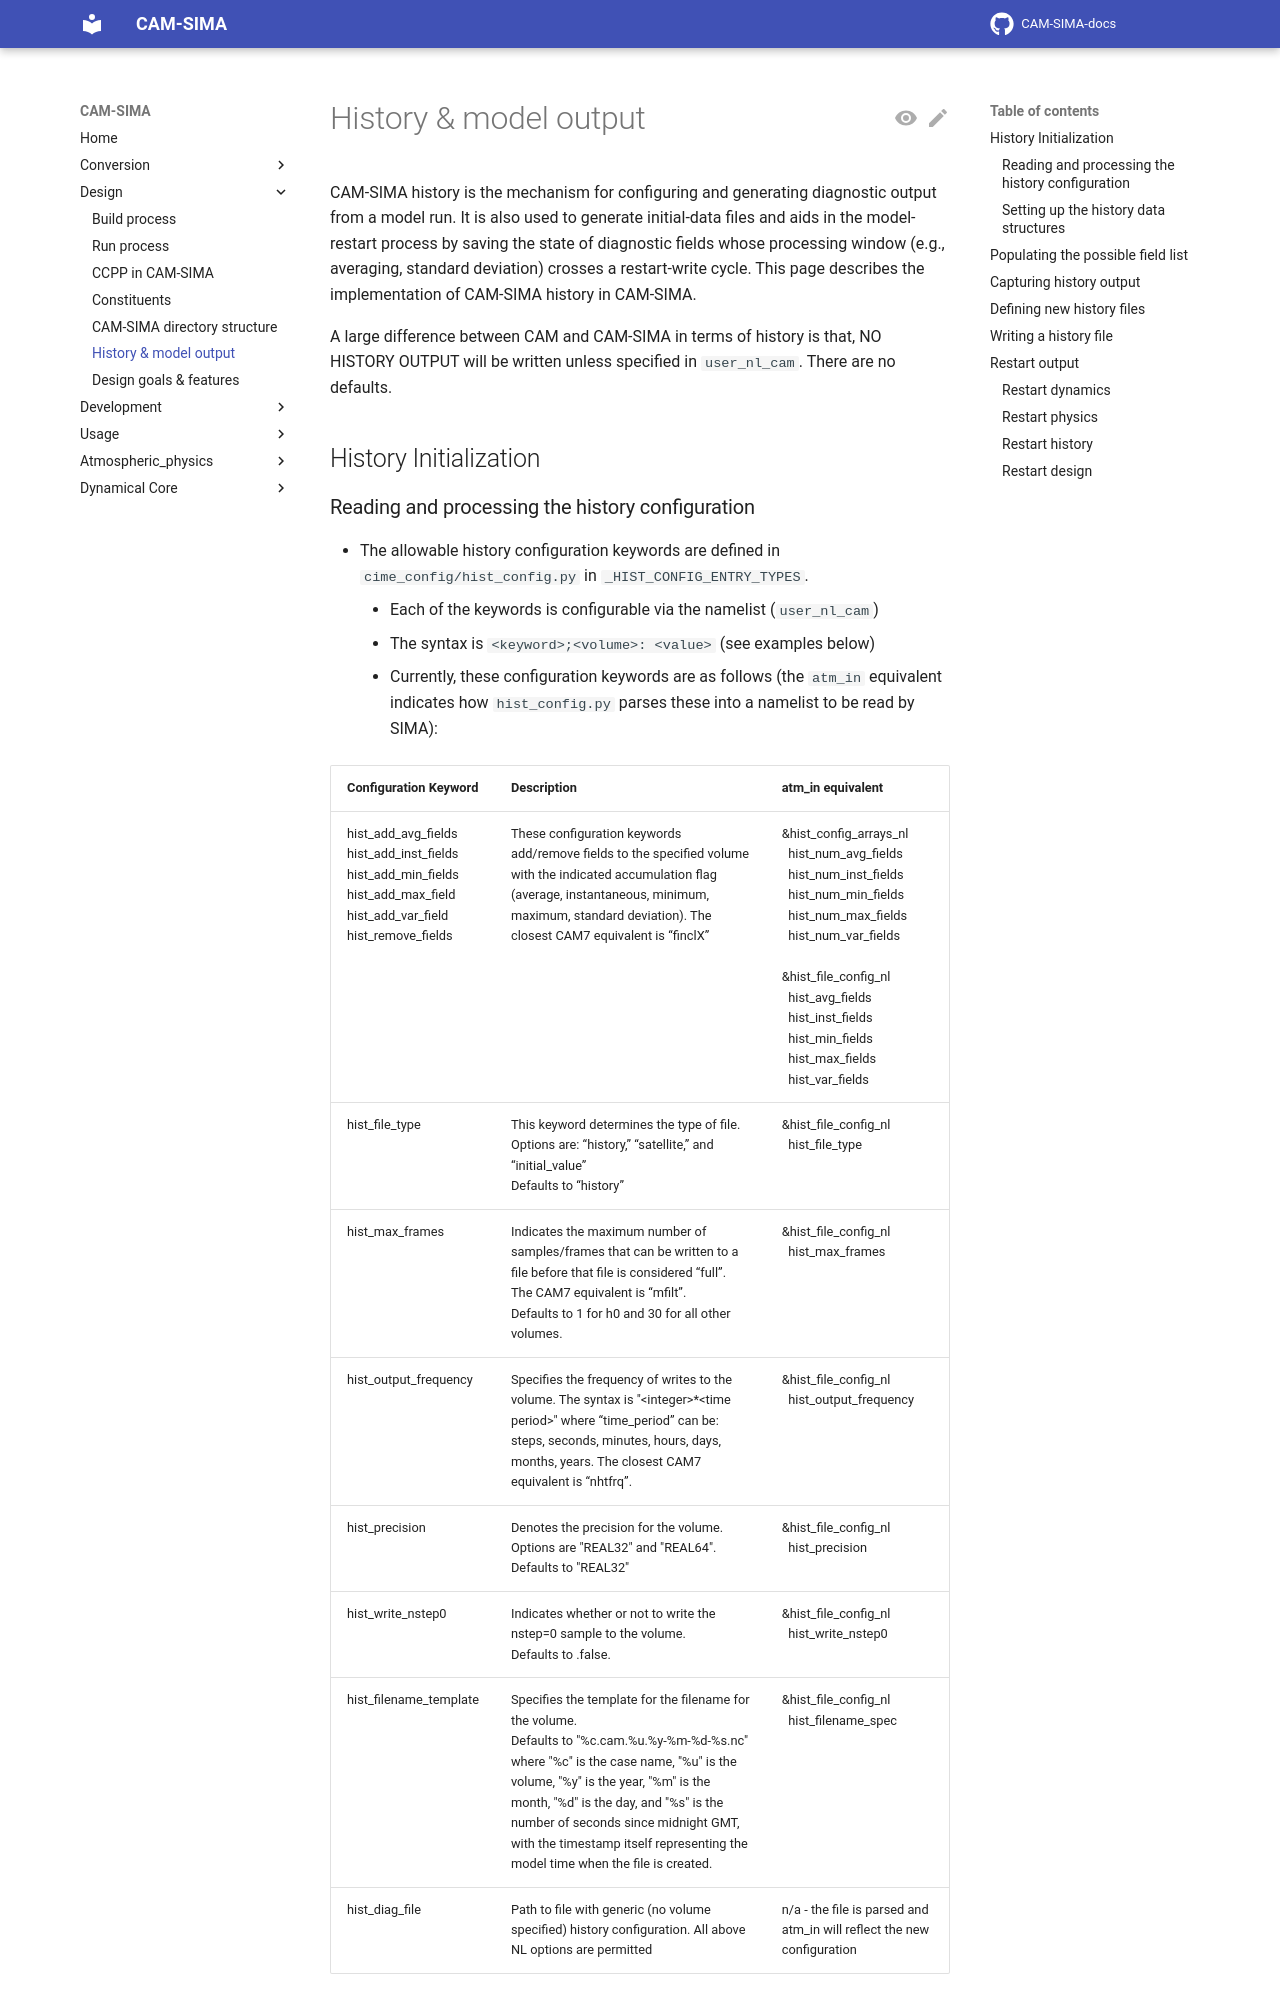

repository: ESCOMP/CAM-SIMA-docs · page: design/history/index.html · generator: mkdocs

# History & model output

CAM-SIMA history is the mechanism for configuring and generating diagnostic output from a model run. It is also used to generate initial-data files and aids in the model-restart process by saving the state of diagnostic fields whose processing window (e.g., averaging, standard deviation) crosses a restart-write cycle. This page describes the implementation of CAM-SIMA history in CAM-SIMA.

A large difference between CAM and CAM-SIMA in terms of history is that, NO HISTORY OUTPUT will be written unless specified in `user_nl_cam`. There are no defaults.

## History Initialization
